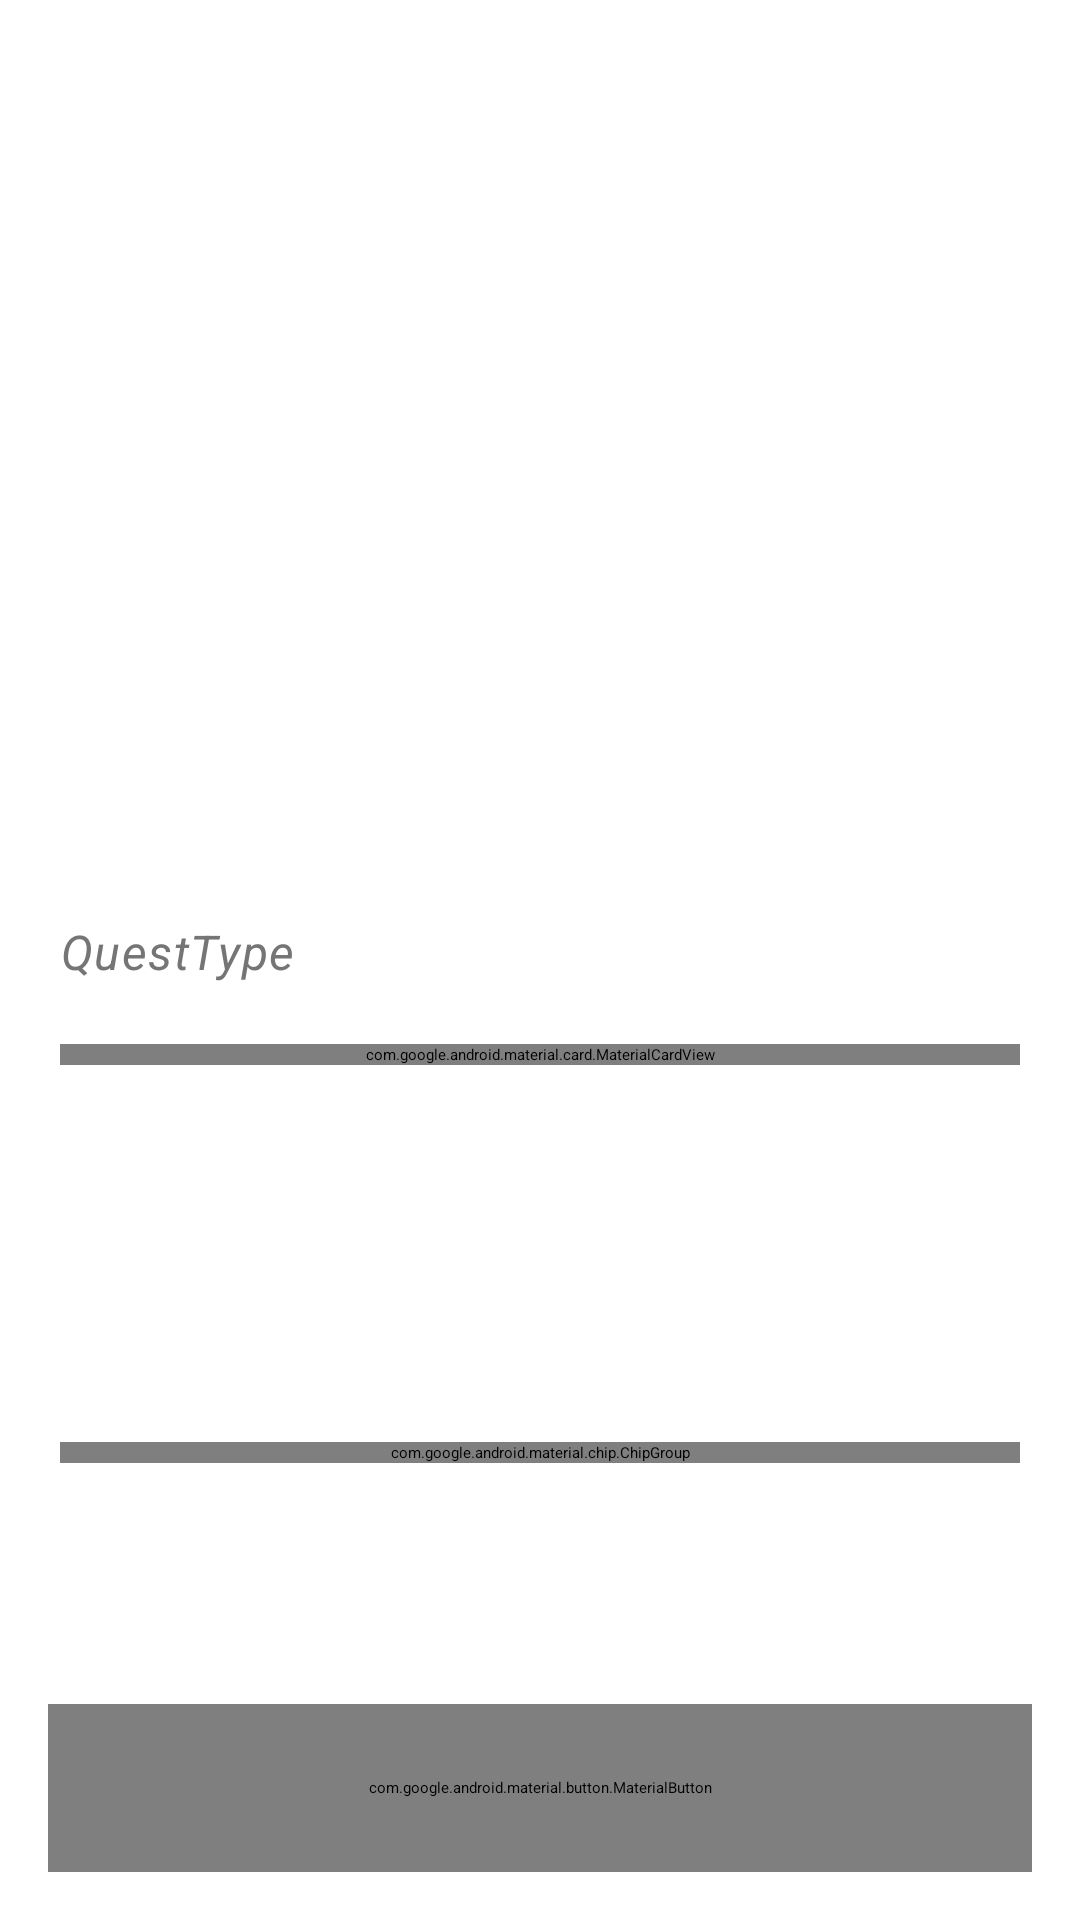

Produce the Android XML layout that renders to this screen, including the resource entries it uses.
<!-- AndroidManifest.xml: application theme Theme.EcoApp -->
<!-- res/layout/fragment_quest_global_detail.xml -->
<?xml version="1.0" encoding="utf-8"?>
<androidx.constraintlayout.widget.ConstraintLayout
    xmlns:android="http://schemas.android.com/apk/res/android"
    xmlns:app="http://schemas.android.com/apk/res-auto"
    android:layout_width="match_parent"
    android:layout_height="match_parent"
    android:background="?android:attr/windowBackground">

    <androidx.core.widget.NestedScrollView
        android:id="@+id/nestedScrollView"
        android:layout_width="match_parent"
        android:layout_height="0dp"
        android:fillViewport="true"
        app:layout_constraintTop_toTopOf="parent"
        app:layout_constraintBottom_toTopOf="@+id/buttonContainer">

        <LinearLayout
            android:layout_width="match_parent"
            android:layout_height="wrap_content"
            android:orientation="vertical">

            
            <com.google.android.material.imageview.ShapeableImageView
                android:id="@+id/questImage"
                android:layout_width="match_parent"
                android:layout_height="250dp"
                android:scaleType="centerCrop"
                android:src="@drawable/ic_launcher_background"
                app:shapeAppearanceOverlay="@style/ShapeAppearance.MaterialComponents.LargeComponent" />

            <LinearLayout
                android:layout_width="match_parent"
                android:layout_height="wrap_content"
                android:orientation="vertical"
                android:padding="20dp">

                
                <TextView
                    android:id="@+id/txtQuestName"
                    android:layout_width="match_parent"
                    android:layout_height="wrap_content"
                    android:textAppearance="@style/TextAppearance.MaterialComponents.Headline5"
                    android:textColor="?android:attr/textColorPrimary"
                    android:textStyle="bold"
                    android:text="@string/quest_name"/>

                
                <TextView
                    android:id="@+id/txtQuestType"
                    android:layout_width="match_parent"
                    android:layout_height="wrap_content"
                    android:layout_marginTop="4dp"
                    android:textAppearance="@style/TextAppearance.MaterialComponents.Body1"
                    android:textColor="#757575"
                    android:textStyle="italic"
                    android:text="@string/quest_type"/>

                
                <com.google.android.material.card.MaterialCardView
                    android:layout_width="match_parent"
                    android:layout_height="wrap_content"
                    android:layout_marginTop="20dp"
                    app:cardCornerRadius="12dp"
                    app:cardElevation="0dp"
                    app:strokeWidth="1dp"
                    app:strokeColor="#E0E0E0">

                    
                    <LinearLayout
                        android:layout_width="match_parent"
                        android:layout_height="wrap_content"
                        android:orientation="horizontal"
                        android:paddingVertical="16dp"
                        android:weightSum="2">

                        
                        <LinearLayout
                            android:layout_width="0dp"
                            android:layout_height="wrap_content"
                            android:layout_weight="1"
                            android:gravity="center"
                            android:orientation="vertical">

                            
                            <TextView
                                android:layout_width="wrap_content"
                                android:layout_height="wrap_content"
                                android:text="@string/quest_CO2_saved_label"
                                android:textAppearance="@style/TextAppearance.MaterialComponents.Caption"
                                android:textColor="?android:attr/textColorPrimary"
                                android:letterSpacing="0.1" />

                            
                            <TextView
                                android:id="@+id/txtCO2saved"
                                android:layout_width="wrap_content"
                                android:layout_height="wrap_content"
                                android:layout_marginTop="4dp"
                                android:textAppearance="@style/TextAppearance.MaterialComponents.Headline6"
                                android:textColor="?attr/colorPrimary"
                                android:textStyle="bold"
                                android:text="@string/quest_CO2_saved" />

                        </LinearLayout>

                        
                        <View
                            android:layout_width="1dp"
                            android:layout_height="30dp"
                            android:layout_gravity="center_vertical"
                            android:background="#EEEEEE" />

                        
                        <LinearLayout
                            android:layout_width="0dp"
                            android:layout_height="wrap_content"
                            android:layout_weight="1"
                            android:gravity="center"
                            android:orientation="vertical">

                            
                            <TextView
                                android:layout_width="wrap_content"
                                android:layout_height="wrap_content"
                                android:text="@string/quest_reward_points_label"
                                android:textAppearance="@style/TextAppearance.MaterialComponents.Caption"
                                android:textColor="?android:attr/textColorPrimary"
                                android:letterSpacing="0.1" />

                            
                            <TextView
                                android:id="@+id/txtQuestRewardPoints"
                                android:layout_width="wrap_content"
                                android:layout_height="wrap_content"
                                android:layout_marginTop="4dp"
                                android:textAppearance="@style/TextAppearance.MaterialComponents.Headline6"
                                android:textColor="#4CAF50"
                                android:textStyle="bold"
                                android:text="@string/quest_reward_points" />

                        </LinearLayout>
                    </LinearLayout>
                </com.google.android.material.card.MaterialCardView>

                
                <TextView
                    android:layout_width="match_parent"
                    android:layout_height="wrap_content"
                    android:layout_marginTop="24dp"
                    android:text="@string/quest_description_label"
                    android:textAppearance="@style/TextAppearance.MaterialComponents.Subtitle2"
                    android:textColor="?attr/colorPrimary" />

                
                <TextView
                    android:id="@+id/txtQuestDescription"
                    android:layout_width="match_parent"
                    android:layout_height="wrap_content"
                    android:layout_marginTop="8dp"
                    android:lineSpacingExtra="4dp"
                    android:textAppearance="@style/TextAppearance.MaterialComponents.Body1"
                    android:textColor="?android:attr/textColorPrimary"
                    android:text="@string/quest_description"/>

                
                <TextView
                    android:layout_width="match_parent"
                    android:layout_height="wrap_content"
                    android:layout_marginTop="24dp"
                    android:text="@string/quest_image_eu_goals_label"
                    android:textAppearance="@style/TextAppearance.MaterialComponents.Subtitle2"
                    android:textColor="?attr/colorPrimary"/>

                
                <com.google.android.material.chip.ChipGroup
                    android:id="@+id/containerEuGoals"
                    android:layout_width="match_parent"
                    android:layout_height="wrap_content"
                    android:layout_marginTop="10dp"
                    app:chipSpacingHorizontal="10dp"
                    app:chipSpacingVertical="10dp" />

            </LinearLayout>

        </LinearLayout>
    </androidx.core.widget.NestedScrollView>

    
    <FrameLayout
        android:id="@+id/buttonContainer"
        android:layout_width="match_parent"
        android:layout_height="wrap_content"
        android:padding="16dp"
        android:background="?android:attr/windowBackground"
        app:layout_constraintBottom_toBottomOf="parent">

        
        <com.google.android.material.button.MaterialButton
            android:id="@+id/buttonAcceptQuest"
            android:layout_width="match_parent"
            android:layout_height="56dp"
            android:text="@string/quest_button_accept_quest"
            android:textColor="@android:color/white"
            app:backgroundTint="@android:color/holo_blue_dark"
            android:textStyle="bold"
            app:cornerRadius="20dp" />
    </FrameLayout>

</androidx.constraintlayout.widget.ConstraintLayout>
<!-- resources referenced by this layout -->
<resources>
  <string name="quest_CO2_saved">%1$.2f kg</string>
  <string name="quest_CO2_saved_label">CO₂ RISPARMIATA</string>
  <string name="quest_button_accept_quest">Accetta Quest</string>
  <string name="quest_description">QuestDescription</string>
  <string name="quest_description_label">Descrizione</string>
  <string name="quest_image_eu_goals_label">Obiettivi Sostenibili</string>
  <string name="quest_name">QuestName</string>
  <string name="quest_reward_points">%1$d pts</string>
  <string name="quest_reward_points_label">PUNTI PREMIO</string>
  <string name="quest_type">QuestType</string>
  <style name="Theme.EcoApp" parent="Base.Theme.EcoApp">
          
          <item name="android:navigationBarColor">@android:color/transparent</item>
          <item name="android:statusBarColor">@android:color/transparent</item>
          <item name="android:windowLightStatusBar">?attr/isLightTheme</item>
      </style>
</resources>
